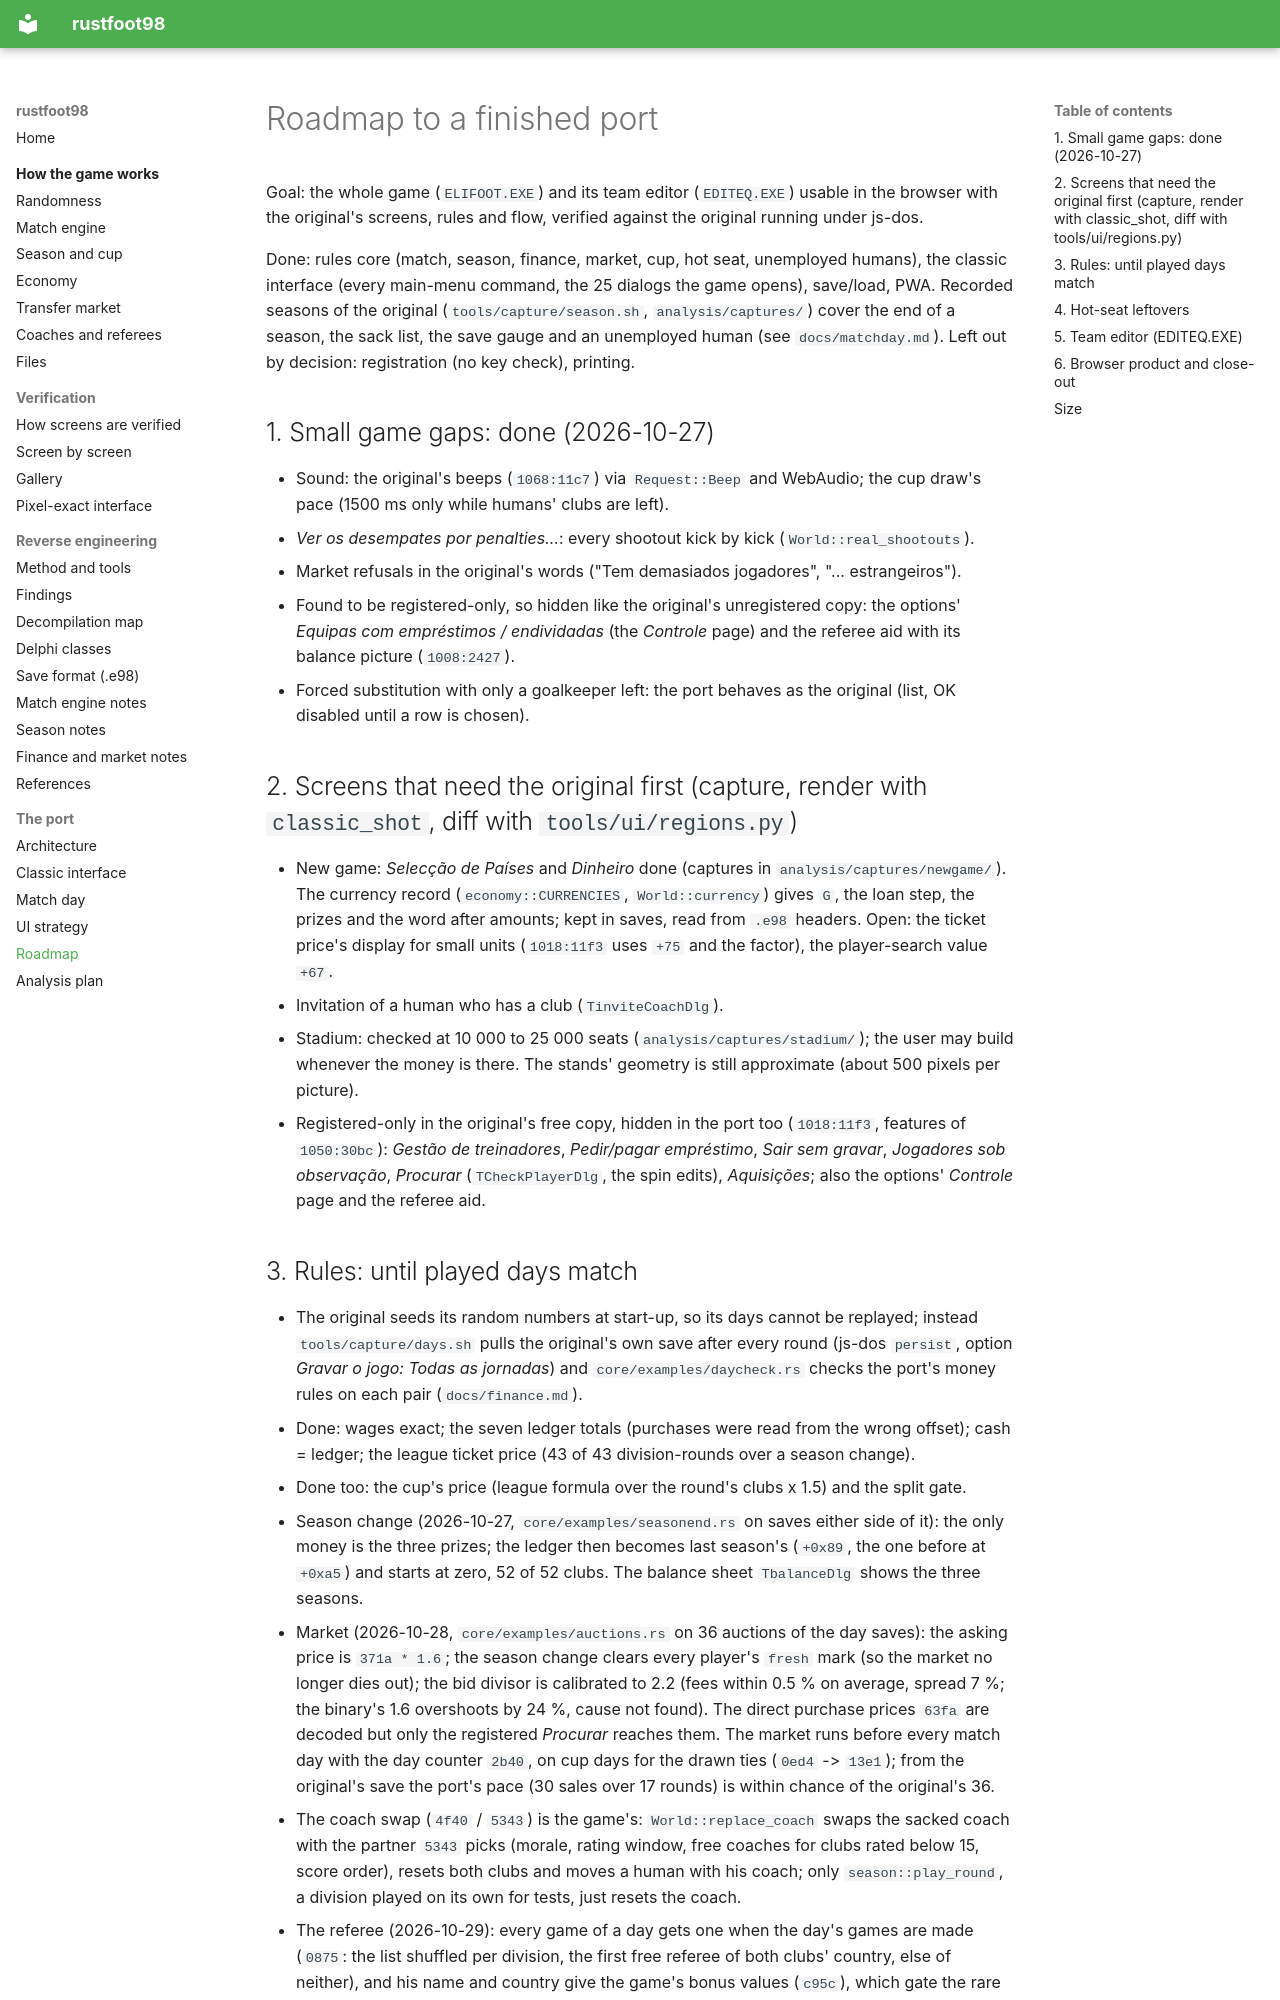

repository: det-peralta/rustfoot98 · page: roadmap/index.html · generator: mkdocs

# Roadmap to a finished port

Goal: the whole game (`ELIFOOT.EXE`) and its team editor (`EDITEQ.EXE`) usable in the browser with the original's screens, rules and flow,
verified against the original running under js-dos.

Done: rules core (match, season, finance, market, cup, hot seat, unemployed humans), the classic interface (every main-menu command, the 25
dialogs the game opens), save/load, PWA. Recorded seasons of the original (`tools/capture/season.sh`, `analysis/captures/`) cover the end of a
season, the sack list, the save gauge and an unemployed human (see `docs/matchday.md`). Left out by decision: registration (no key check),
printing.

## 1. Small game gaps: done (2026-10-27)
- Sound: the original's beeps (`1068:11c7`) via `Request::Beep` and WebAudio; the cup draw's pace (1500 ms only while humans' clubs are left).
- *Ver os desempates por penalties...*: every shootout kick by kick (`World::real_shootouts`).
- Market refusals in the original's words ("Tem demasiados jogadores", "... estrangeiros").
- Found to be registered-only, so hidden like the original's unregistered copy: the options' *Equipas com empréstimos / endividadas*
  (the *Controle* page) and the referee aid with its balance picture (`1008:2427`).
- Forced substitution with only a goalkeeper left: the port behaves as the original (list, OK disabled until a row is chosen).

## 2. Screens that need the original first (capture, render with `classic_shot`, diff with `tools/ui/regions.py`)
- New game: *Selecção de Países* and *Dinheiro* done (captures in `analysis/captures/newgame/`). The currency record (`economy::CURRENCIES`,
  `World::currency`) gives `G`, the loan step, the prizes and the word after amounts; kept in saves, read from `.e98` headers. Open: the ticket
  price's display for small units (`1018:11f3` uses `+75` and the factor), the player-search value `+67`.
- Invitation of a human who has a club (`TinviteCoachDlg`).
- Stadium: checked at 10 000 to 25 000 seats (`analysis/captures/stadium/`); the user may build whenever the money is there. The stands'
  geometry is still approximate (about 500 pixels per picture).
- Registered-only in the original's free copy, hidden in the port too (`1018:11f3`, features of `1050:30bc`): *Gestão de treinadores*,
  *Pedir/pagar empréstimo*, *Sair sem gravar*, *Jogadores sob observação*, *Procurar* (`TCheckPlayerDlg`, the spin edits), *Aquisições*;
  also the options' *Controle* page and the referee aid.
